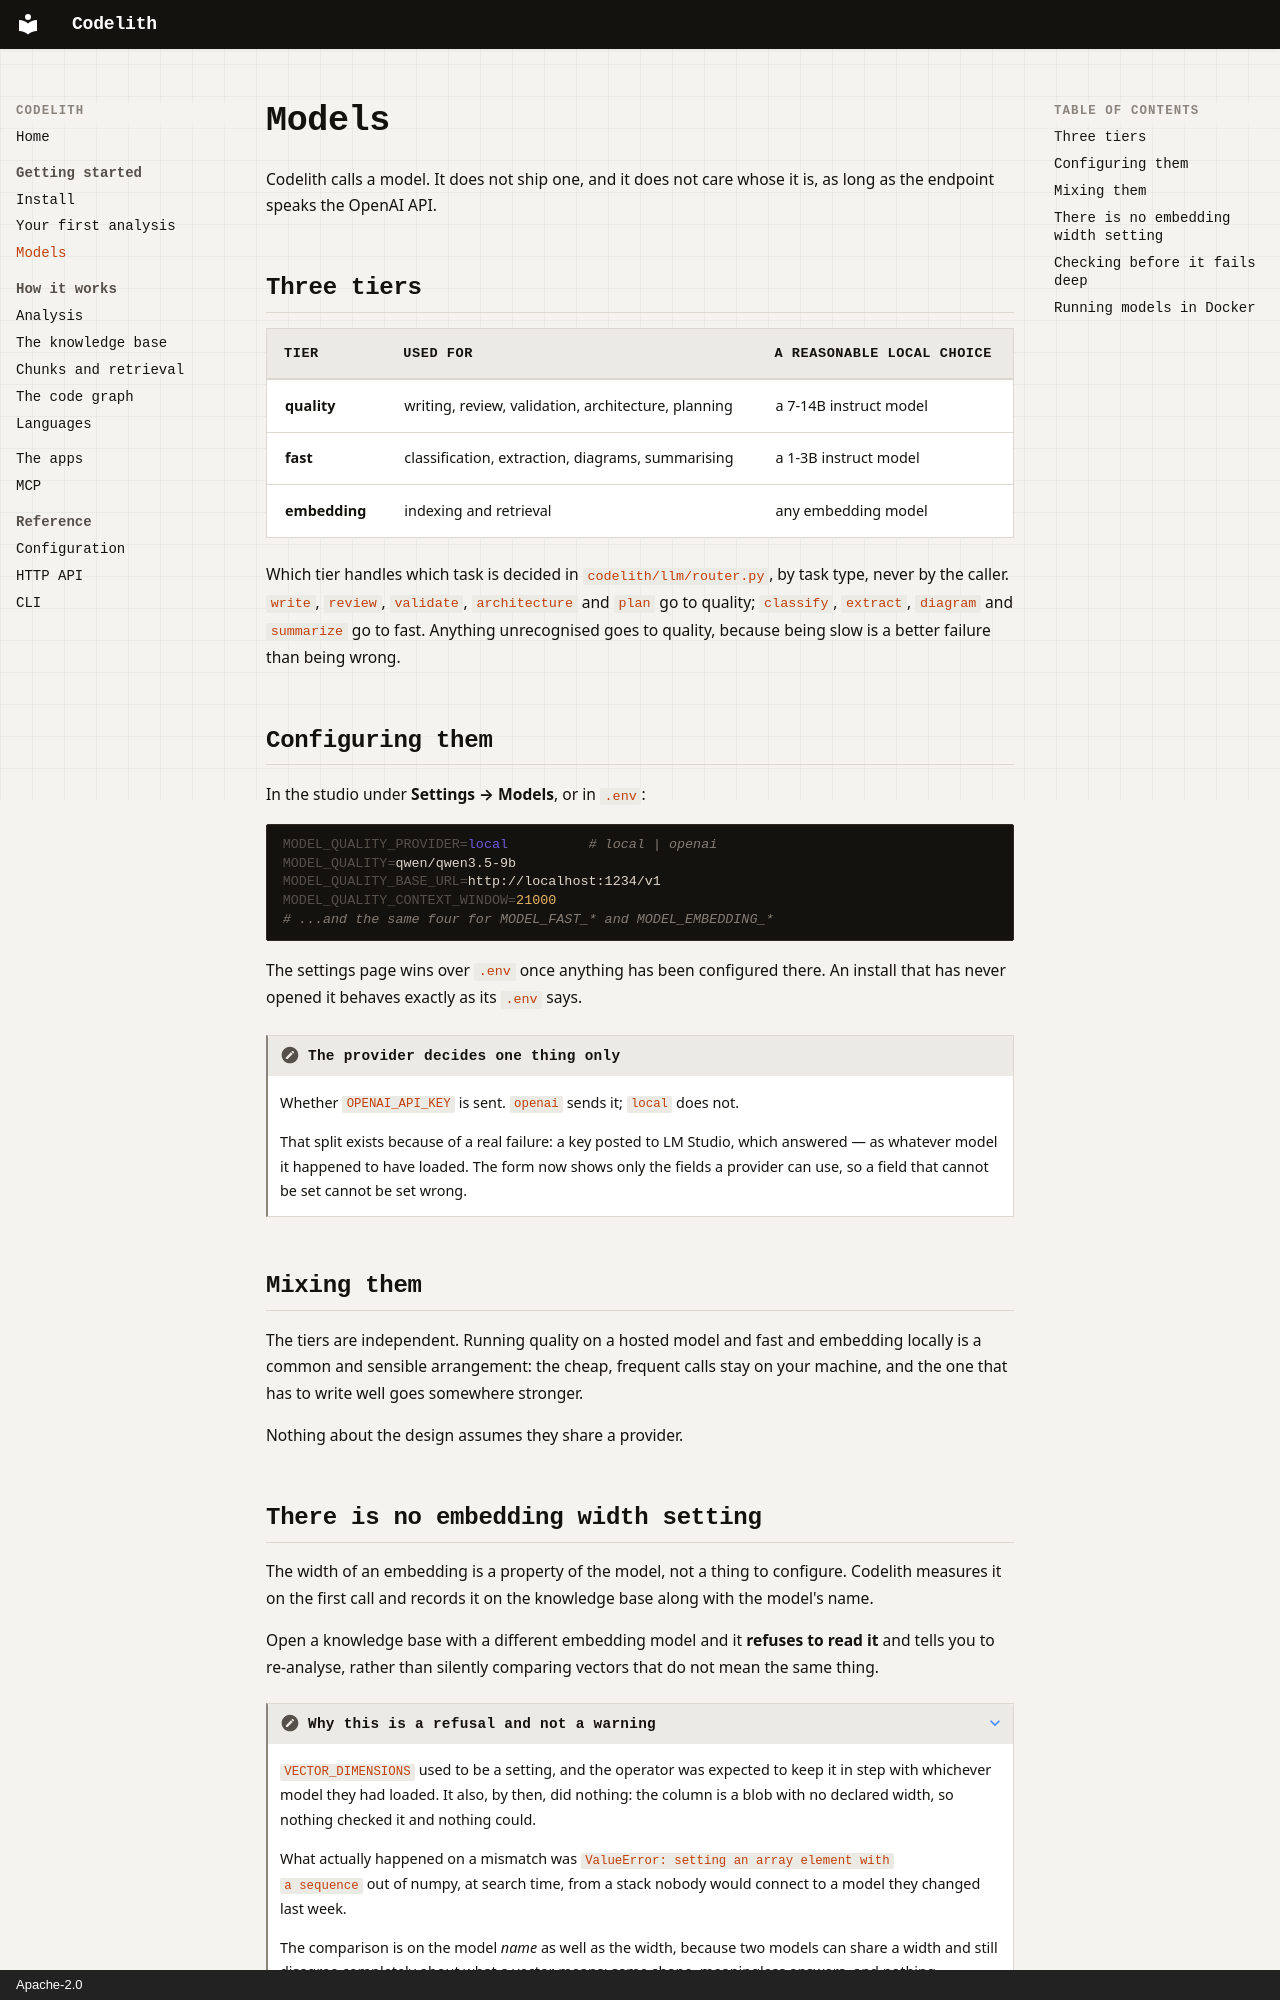

repository: NaumanHSA/codelith · page: getting-started/models/index.html · generator: mkdocs · copyright: Apache-2.0

# Models

Codelith calls a model. It does not ship one, and it does not care whose it is, as long
as the endpoint speaks the OpenAI API.

## Three tiers

| Tier | Used for | A reasonable local choice |
|---|---|---|
| **quality** | writing, review, validation, architecture, planning | a 7-14B instruct model |
| **fast** | classification, extraction, diagrams, summarising | a 1-3B instruct model |
| **embedding** | indexing and retrieval | any embedding model |

Which tier handles which task is decided in `codelith/llm/router.py`, by task type,
never by the caller. `write`, `review`, `validate`, `architecture` and `plan` go to
quality; `classify`, `extract`, `diagram` and `summarize` go to fast. Anything
unrecognised goes to quality, because being slow is a better failure than being wrong.

## Configuring them

In the studio under **Settings → Models**, or in `.env`:

```bash
MODEL_QUALITY_PROVIDER=local          # local | openai
MODEL_QUALITY=qwen/qwen3.5-9b
MODEL_QUALITY_BASE_URL=http://localhost:1234/v1
MODEL_QUALITY_CONTEXT_WINDOW=21000
# ...and the same four for MODEL_FAST_* and MODEL_EMBEDDING_*
```

The settings page wins over `.env` once anything has been configured there. An install
that has never opened it behaves exactly as its `.env` says.

!!! note "The provider decides one thing only"
    Whether `OPENAI_API_KEY` is sent. `openai` sends it; `local` does not.

    That split exists because of a real failure: a key posted to LM Studio, which
    answered — as whatever model it happened to have loaded. The form now shows only
    the fields a provider can use, so a field that cannot be set cannot be set wrong.

## Mixing them

The tiers are independent. Running quality on a hosted model and fast and embedding
locally is a common and sensible arrangement: the cheap, frequent calls stay on your
machine, and the one that has to write well goes somewhere stronger.

Nothing about the design assumes they share a provider.
